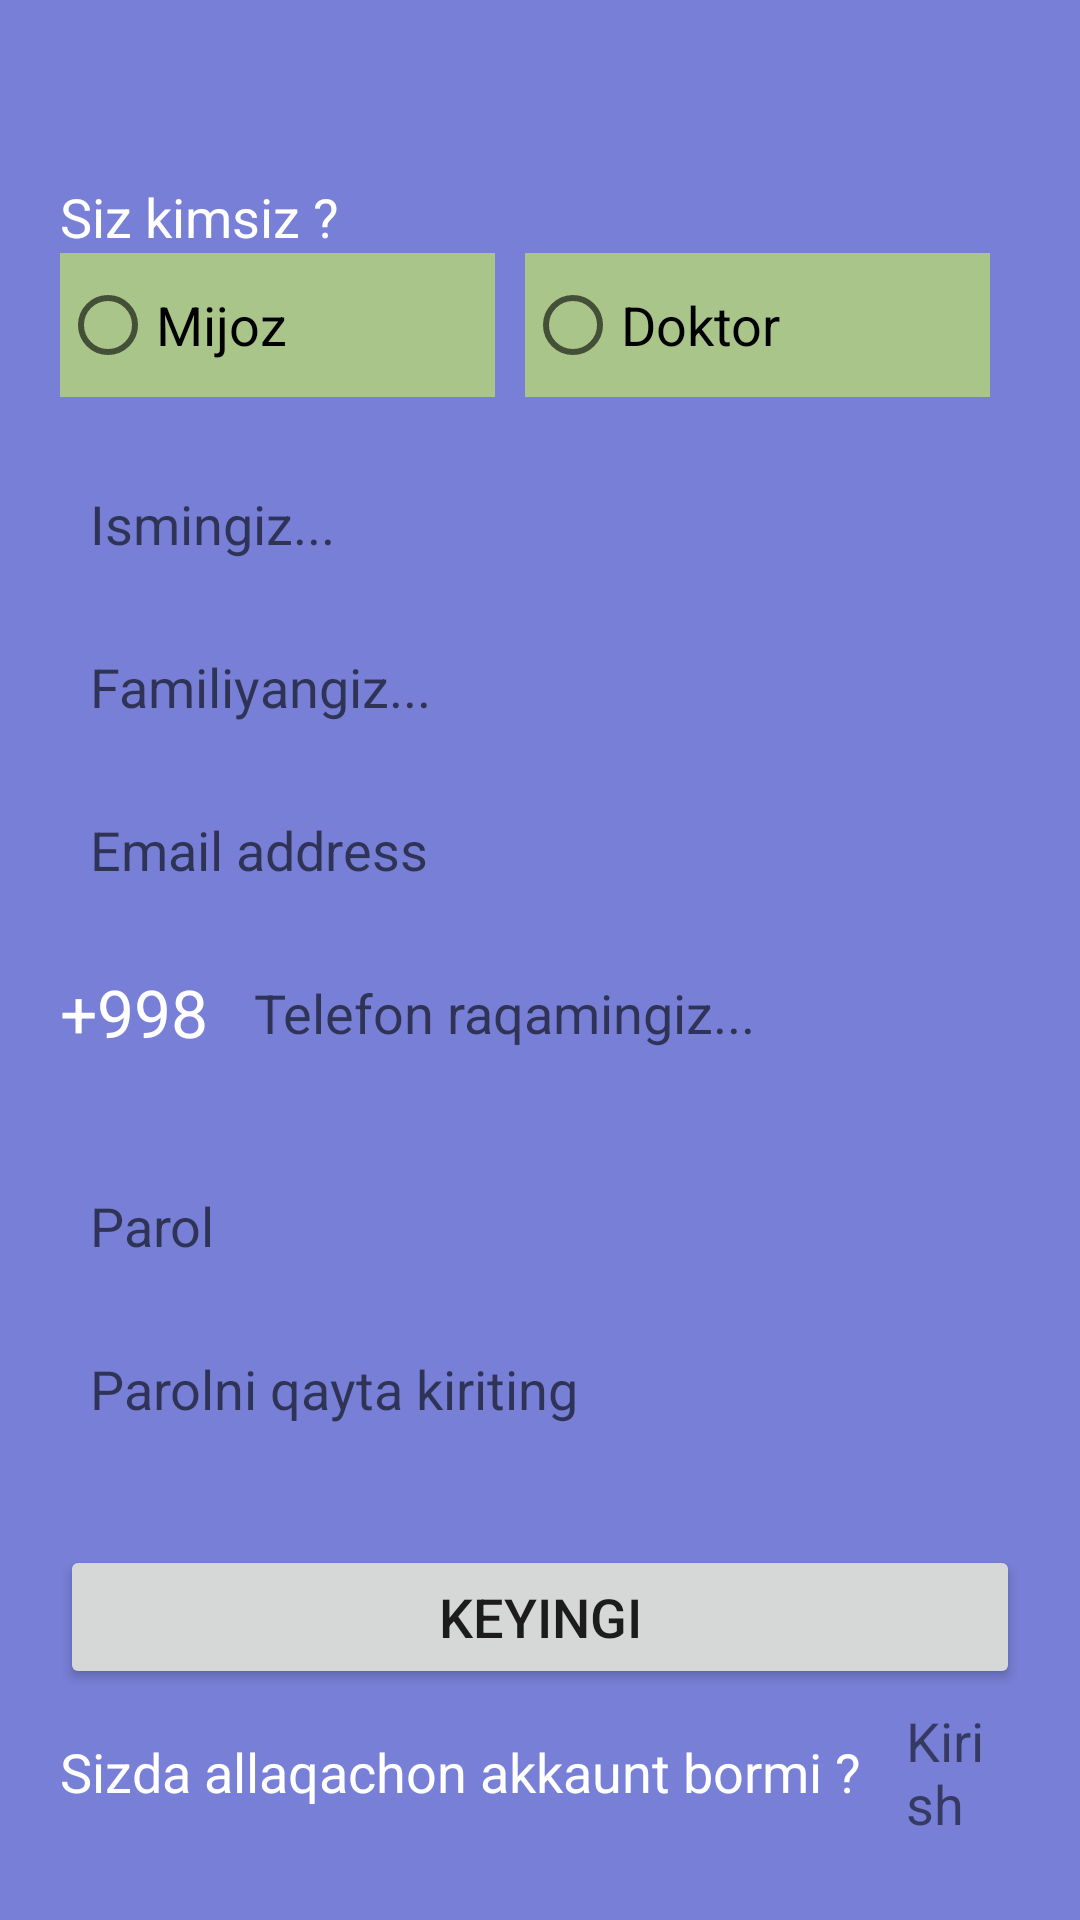

The Android layout XML behind this screen, and the referenced resources:
<!-- AndroidManifest.xml: application theme Theme.DrAppointment -->
<!-- res/layout/activity_register.xml -->
<?xml version="1.0" encoding="utf-8"?>
<androidx.constraintlayout.widget.ConstraintLayout xmlns:android="http://schemas.android.com/apk/res/android"
    xmlns:app="http://schemas.android.com/apk/res-auto"
    xmlns:tools="http://schemas.android.com/tools"
    android:layout_width="match_parent"
    android:layout_height="match_parent"
    android:background="#777FD6"
    android:padding="20dp"
    tools:context=".RegisterActivity">

    <TextView
        android:id="@+id/tvYouAre"
        android:layout_width="wrap_content"
        android:layout_height="wrap_content"
        android:layout_marginTop="40dp"
        android:text="Siz kimsiz ? "
        android:textColor="@color/white"
        android:textSize="18sp"
        app:layout_constraintStart_toStartOf="parent"
        app:layout_constraintTop_toTopOf="parent" />


    <RadioGroup
        android:id="@+id/radioGroup"
        android:layout_width="0dp"
        android:layout_height="wrap_content"
        android:orientation="horizontal"
        app:layout_constraintEnd_toEndOf="parent"
        app:layout_constraintStart_toStartOf="parent"
        app:layout_constraintTop_toBottomOf="@id/tvYouAre">


        <RadioButton
            android:id="@+id/radioPatient"
            android:layout_width="wrap_content"
            android:layout_height="wrap_content"
            android:layout_marginEnd="10dp"
            android:layout_weight="1"
            android:background="#AAC58A"
            android:text="Mijoz"
            android:textSize="18sp" />


        <RadioButton
            android:id="@+id/radioDoctor"
            android:layout_width="wrap_content"
            android:layout_height="wrap_content"
            android:layout_marginEnd="10dp"
            android:layout_weight="1"
            android:background="#AAC58A"
            android:text="Doktor"
            android:textSize="18sp" />


    </RadioGroup>

    <Spinner
        android:id="@+id/spinner"
        android:layout_width="match_parent"
        android:layout_height="wrap_content"
        android:layout_marginTop="15dp"
        android:entries="@array/masters"
        android:visibility="gone"
        app:layout_constraintTop_toBottomOf="@id/radioGroup" />

    <LinearLayout
        android:id="@+id/linearInfo"
        android:layout_width="0dp"
        android:layout_height="wrap_content"
        android:layout_marginTop="15dp"
        android:orientation="vertical"
        app:layout_constraintEnd_toEndOf="parent"
        app:layout_constraintStart_toStartOf="parent"
        app:layout_constraintTop_toBottomOf="@id/spinner">

        <EditText
            android:id="@+id/edt_firstName"
            android:layout_width="match_parent"
            android:layout_height="wrap_content"
            android:layout_marginVertical="5dp"
            android:background="@drawable/edt_back"
            android:hint="Ismingiz..."
            android:padding="10dp" />

        <EditText
            android:id="@+id/edt_lastName"
            android:layout_width="match_parent"
            android:layout_height="wrap_content"
            android:layout_marginVertical="5dp"
            android:background="@drawable/edt_back"
            android:hint="Familiyangiz..."
            android:padding="10dp" />

        <EditText
            android:id="@+id/edt_email_address"
            android:layout_width="match_parent"
            android:layout_height="wrap_content"
            android:layout_marginVertical="5dp"
            android:background="@drawable/edt_back"
            android:inputType="textEmailAddress"
            android:hint="Email address"
            android:padding="10dp" />

        <LinearLayout
            android:layout_width="match_parent"
            android:layout_height="wrap_content">

            <TextView
                android:layout_width="wrap_content"
                android:layout_height="wrap_content"
                android:text="+998 "
                android:textSize="22sp"
                android:layout_gravity="center"
                android:textColor="@color/white"/>

            <EditText
                android:id="@+id/edt_phoneNumber"
                android:layout_width="match_parent"
                android:layout_height="wrap_content"
                android:layout_marginVertical="5dp"
                android:background="@drawable/edt_back"
                android:inputType="phone"
                android:hint="Telefon raqamingiz..."
                android:padding="10dp" />
        </LinearLayout>

    </LinearLayout>

    <LinearLayout
        android:id="@+id/linearInfo2"
        android:layout_width="0dp"
        android:layout_height="0dp"
        android:layout_marginTop="15dp"
        android:gravity="center"
        android:orientation="vertical"
        app:layout_constraintBottom_toBottomOf="parent"
        app:layout_constraintEnd_toEndOf="parent"
        app:layout_constraintStart_toStartOf="parent"
        app:layout_constraintTop_toBottomOf="@id/linearInfo">

        <EditText
            android:id="@+id/edt_password"
            android:layout_width="match_parent"
            android:layout_height="wrap_content"
            android:layout_marginVertical="5dp"
            android:background="@drawable/edt_back"
            android:inputType="textPassword"
            android:hint="Parol"
            android:padding="10dp" />

        <EditText
            android:id="@+id/edt_confirmPassword"
            android:layout_width="match_parent"
            android:layout_height="wrap_content"
            android:layout_marginVertical="5dp"
            android:background="@drawable/edt_back"
            android:hint="Parolni qayta kiriting"
            android:inputType="textPassword"
            android:padding="10dp" />


        <Button
            android:id="@+id/nextButton"
            android:layout_width="match_parent"
            android:layout_height="wrap_content"
            android:layout_marginTop="25dp"
            android:text="Keyingi"
            android:textSize="18sp"
            app:layout_constraintTop_toBottomOf="@id/linearInfo2" />

        <LinearLayout
            android:layout_width="match_parent"
            android:layout_height="wrap_content"
            android:gravity="center"
            android:orientation="horizontal"
            app:layout_constraintTop_toBottomOf="@id/nextButton">

            <TextView
                android:layout_width="wrap_content"
                android:layout_height="wrap_content"
                android:text="Sizda allaqachon akkaunt bormi ?"
                android:textColor="@color/white"
                android:textSize="18sp"
                app:layout_constraintTop_toBottomOf="@id/nextButton" />

            <TextView
                android:id="@+id/tvLogin"
                android:layout_width="wrap_content"
                android:layout_height="wrap_content"
                android:layout_marginStart="10dp"
                android:padding="5dp"
                android:text="Kirish"
                android:textSize="18sp" />

        </LinearLayout>

    </LinearLayout>


</androidx.constraintlayout.widget.ConstraintLayout>
<!-- resources referenced by this layout -->
<resources>
  <string-array name="masters">
  
          <item>ENDOKRINOLOG</item>
          <item>NEUROPOTOLOG</item>
          <item>STOMATOLOG</item>
          <item>JARROH</item>
          <item>LOR</item>
          <item>GINEKOLOG</item>
          <item>PULMONOLOG</item>
          <item>OKULIST</item>
          <item>TERAPEVT</item>
          <item>UROLOG</item>
          <item>KARDIOLOG</item>
          <item>DERMATOLOG</item>
  
      </string-array>
  <style name="Theme.DrAppointment" parent="Base.Theme.DrAppointment" />
  <style name="Base.Theme.DrAppointment" parent="Theme.MaterialComponents.Light.DarkActionBar">
          
          
      </style>
  <!-- not gathered from this repository: default colours our renderer supplied (Android Studio template values) -->
  <color name="white">#FFFFFFFF</color>
</resources>
